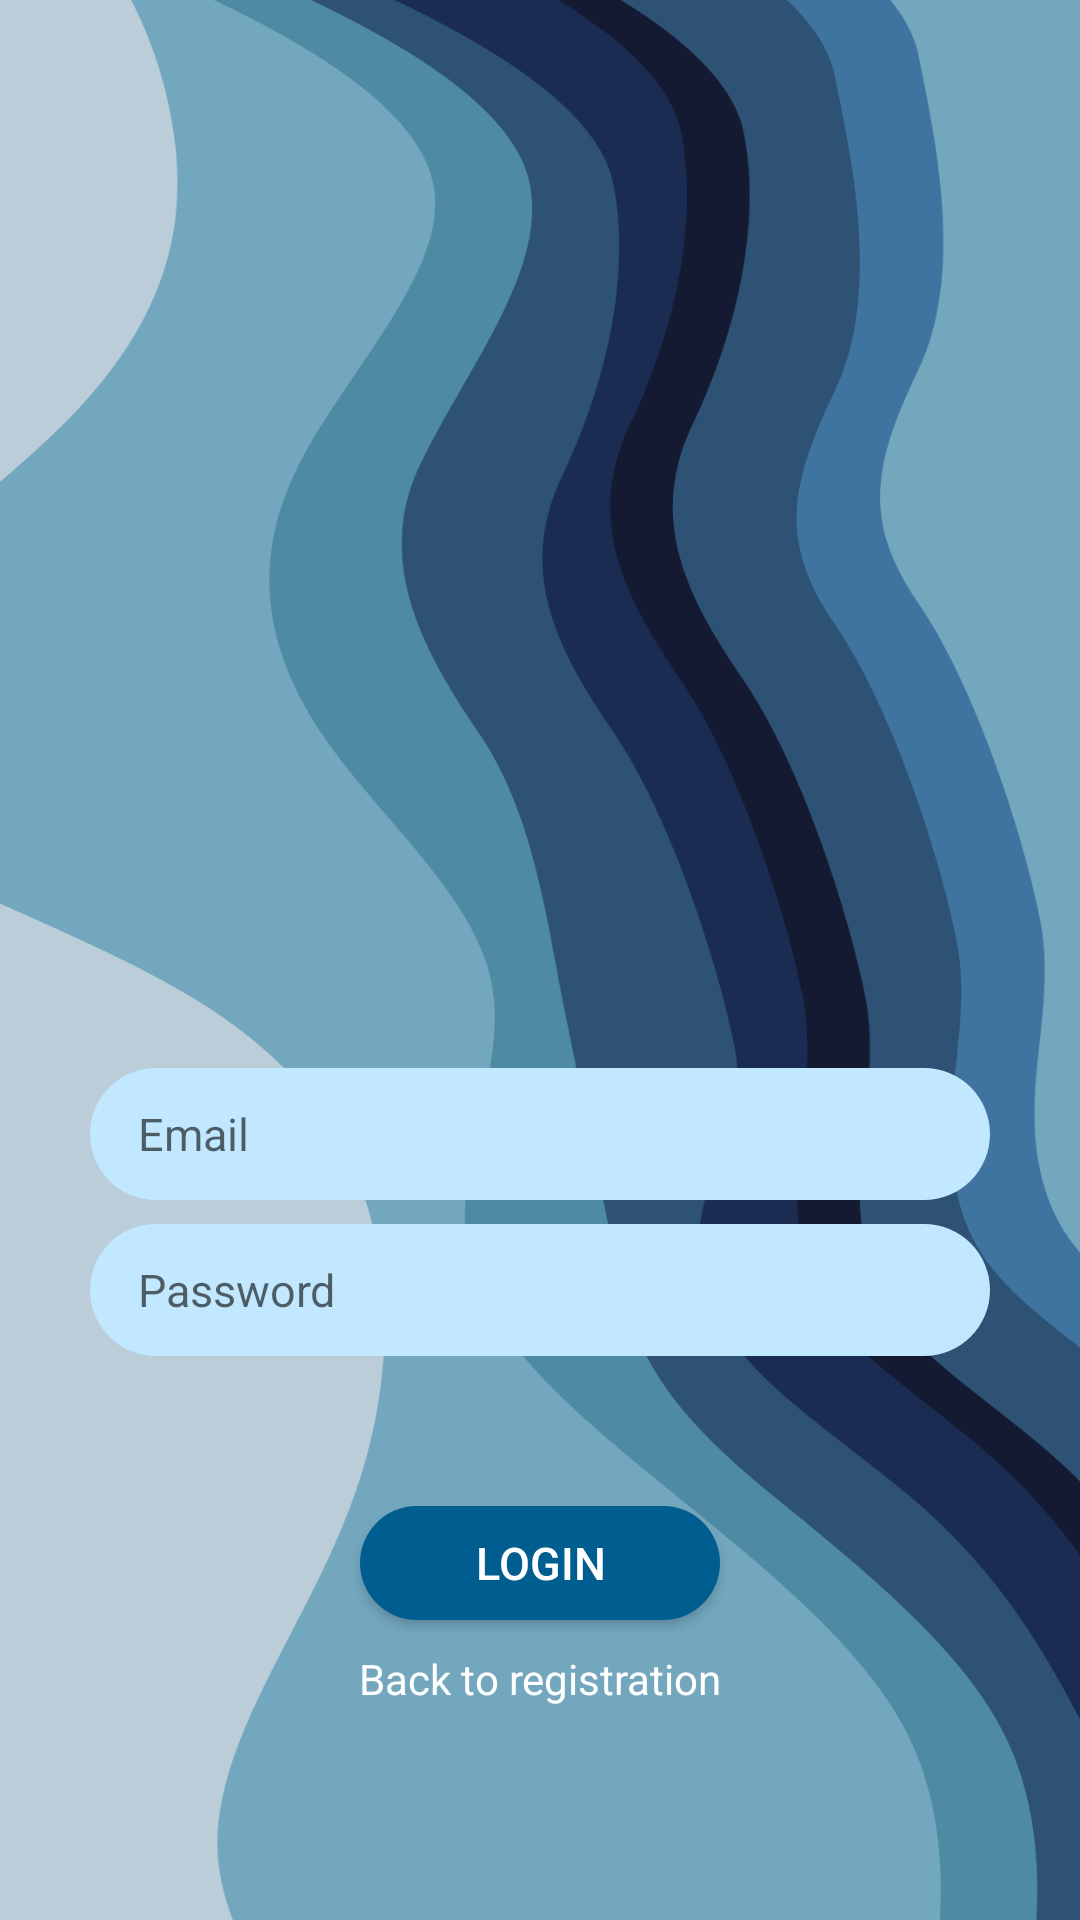

This screen was rendered from an Android layout file. Write that file and the resources it references.
<!-- AndroidManifest.xml: application theme Theme.Smartext -->
<!-- res/layout/activity_login.xml -->
<?xml version="1.0" encoding="utf-8"?>
<androidx.constraintlayout.widget.ConstraintLayout xmlns:android="http://schemas.android.com/apk/res/android"
    xmlns:app="http://schemas.android.com/apk/res-auto"
    xmlns:tools="http://schemas.android.com/tools"
    android:layout_width="match_parent"
    android:layout_height="match_parent"
    android:background="@drawable/pic8">

    <EditText
        android:id="@+id/email_login_editText"
        android:layout_width="300dp"
        android:layout_height="44dp"
        android:layout_marginEnd="32dp"
        android:layout_marginLeft="32dp"
        android:layout_marginRight="32dp"
        android:layout_marginStart="32dp"
        android:layout_marginTop="356dp"
        android:background="@drawable/rounded_textview"
        android:ems="10"
        android:hint="Email"
        android:textSize="15dp"
        android:inputType="textEmailAddress"
        android:paddingLeft="16dp"
        app:layout_constraintEnd_toEndOf="parent"
        app:layout_constraintStart_toStartOf="parent"
        app:layout_constraintTop_toTopOf="parent" />

    <EditText
        android:id="@+id/password_login_editText"
        android:layout_width="0dp"
        android:layout_height="44dp"
        android:layout_marginTop="8dp"
        android:background="@drawable/rounded_textview"
        android:ems="10"
        android:paddingLeft="16dp"
        android:hint="Password"
        android:textSize="15dp"
        android:inputType="textPassword"
        app:layout_constraintEnd_toEndOf="@+id/email_login_editText"
        app:layout_constraintStart_toStartOf="@+id/email_login_editText"
        app:layout_constraintTop_toBottomOf="@+id/email_login_editText" />

    <androidx.appcompat.widget.AppCompatButton
        android:id="@+id/login_button"
        android:layout_width="120dp"
        android:layout_height="38dp"
        android:layout_marginTop="50dp"
        android:background="@drawable/rounded_button"
        android:text="Login"
        android:textSize="15dp"
        android:textColor="@color/white"
        app:layout_constraintEnd_toEndOf="@+id/password_login_editText"
        app:layout_constraintStart_toStartOf="@+id/password_login_editText"
        app:layout_constraintTop_toBottomOf="@+id/password_login_editText"

        />

    <TextView
        android:id="@+id/backToReg_textView"
        android:layout_width="wrap_content"
        android:layout_height="wrap_content"
        android:layout_marginTop="10dp"
        android:text="Back to registration"
        android:textColor="@color/white"
        app:layout_constraintEnd_toEndOf="@+id/login_button"
        app:layout_constraintStart_toStartOf="@+id/login_button"
        app:layout_constraintTop_toBottomOf="@+id/login_button" />
</androidx.constraintlayout.widget.ConstraintLayout>
<!-- resources referenced by this layout -->
<resources>
  <!-- drawable pic8: png bitmap (drawable, 103463 bytes) -->
  <!-- drawable rounded_button (drawable) -->
  <?xml version="1.0" encoding="utf-8"?>
  <shape xmlns:android="http://schemas.android.com/apk/res/android">
  
          <solid android:color="#005D8F"/>
          <corners android:radius="19dp" />
  </shape>
  <!-- drawable rounded_textview (drawable) -->
  <?xml version="1.0" encoding="utf-8"?>
  <shape xmlns:android="http://schemas.android.com/apk/res/android">
  
      <solid android:color= "#C1E8FF"/>
      <corners android:radius="22dp"/>
  
  </shape>
  <style name="Theme.Smartext" parent="Theme.MaterialComponents.DayNight.Bridge">
          
          <item name="colorPrimary">@color/white</item>
          <item name="colorPrimaryVariant">#65B6EC</item>
          <item name="colorOnPrimary">@color/white</item>
          
          <item name="colorSecondary">@color/teal_200</item>
          <item name="colorSecondaryVariant">@color/teal_700</item>
          <item name="colorOnSecondary">@color/black</item>
          
          <item name="android:statusBarColor" tools:targetApi="l">?attr/colorPrimaryVariant</item>
          
  
  
      </style>
  <!-- not gathered from this repository: default colours our renderer supplied (Android Studio template values) -->
  <color name="teal_200">#FF03DAC5</color>
  <color name="teal_700">#FF018786</color>
  <color name="black">#FF000000</color>
  <color name="white">#FFFFFFFF</color>
</resources>
